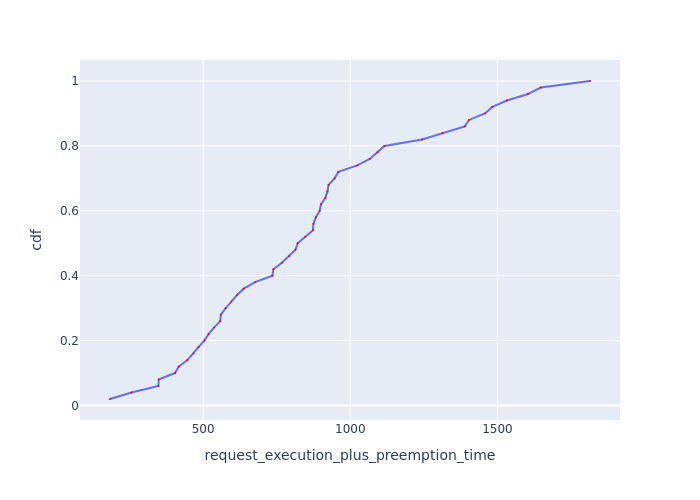

The file beside this chart, header and first rows:
Request Id, request_execution_plus_preemption_time, cdf
0_47, 183.3, 0.02
0_42, 256.1, 0.04
0_8, 347.7, 0.06
0_14, 348.7, 0.08
0_36, 404.6, 0.1
0_34, 416.9, 0.12
0_4, 446.4, 0.14
0_25, 466.9, 0.16
0_45, 484.2, 0.18
0_39, 503.7, 0.2
0_44, 518.4, 0.22
0_41, 536.7, 0.24
0_46, 557.8, 0.26
0_48, 560.1, 0.28
0_0, 576.3, 0.3
0_43, 596, 0.32
0_9, 614.4, 0.34
0_33, 637.6, 0.36
0_49, 676.7, 0.38
0_20, 735.3, 0.4
0_2, 738.5, 0.42
0_24, 767.5, 0.44
0_17, 792.4, 0.46
0_38, 813.7, 0.48
0_28, 821.1, 0.5
0_40, 846.7, 0.52
0_26, 872.9, 0.54
0_7, 874.7, 0.56
0_23, 883, 0.58
0_3, 896, 0.6
0_37, 900.3, 0.62
0_27, 915.4, 0.64
0_32, 922.7, 0.66
0_30, 926.3, 0.68
0_6, 946.6, 0.7
0_35, 959.7, 0.72
0_29, 1024, 0.74
0_21, 1066, 0.76
0_18, 1092, 0.78
0_31, 1116, 0.8
0_5, 1244, 0.82
0_12, 1314, 0.84
0_1, 1389, 0.86
0_22, 1403, 0.88
0_19, 1458, 0.9
0_15, 1483, 0.92
0_11, 1532, 0.94
0_13, 1604, 0.96
0_10, 1648, 0.98
0_16, 1815, 1.0
